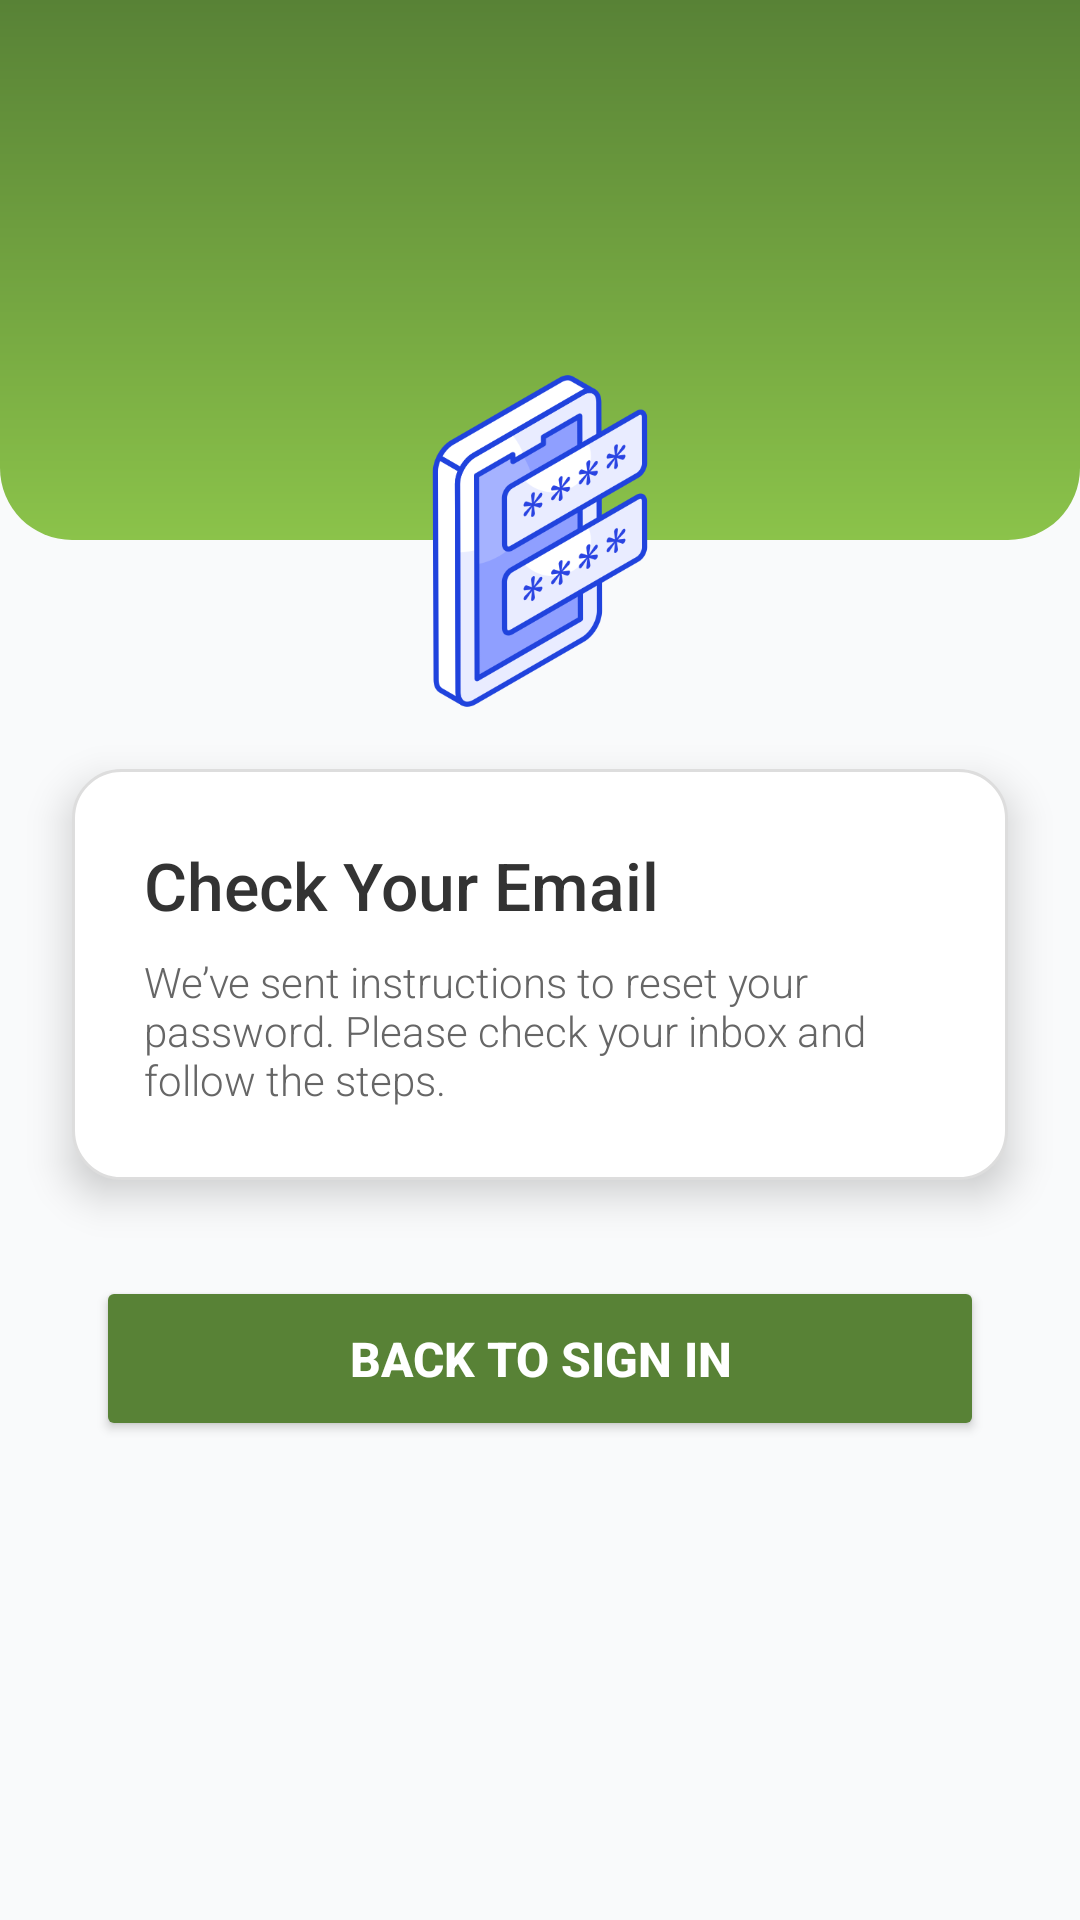

Reconstruct the res/layout file that produces this screen, plus the resources it refers to.
<!-- AndroidManifest.xml: application theme Theme.Fineed -->
<!-- res/layout/activity_reset_after_main.xml -->
<?xml version="1.0" encoding="utf-8"?>
<androidx.constraintlayout.widget.ConstraintLayout
    xmlns:android="http://schemas.android.com/apk/res/android"
    xmlns:app="http://schemas.android.com/apk/res-auto"
    xmlns:tools="http://schemas.android.com/tools"
    android:id="@+id/main"
    android:layout_width="match_parent"
    android:layout_height="match_parent"
    android:background="#F9FAFB"
    tools:context=".reset_password_confirmation_MainActivity">

    
    <View
        android:id="@+id/headerGradient"
        android:layout_width="0dp"
        android:layout_height="180dp"
        android:background="@drawable/gradient_header"
        app:layout_constraintTop_toTopOf="parent"
        app:layout_constraintStart_toStartOf="parent"
        app:layout_constraintEnd_toEndOf="parent"/>

    
    <ImageView
        android:id="@+id/illustrationImage"
        android:layout_width="120dp"
        android:layout_height="120dp"
        android:layout_marginTop="-60dp"
       android:src="@drawable/password"
        android:scaleType="centerInside"
        android:contentDescription="Confirmation Illustration"
        app:layout_constraintTop_toBottomOf="@id/headerGradient"
        app:layout_constraintStart_toStartOf="parent"
        app:layout_constraintEnd_toEndOf="parent"/>

    
    <LinearLayout
        android:id="@+id/cardContainer"
        android:layout_width="0dp"
        android:layout_height="wrap_content"
        android:orientation="vertical"
        android:padding="24dp"
        android:layout_marginStart="24dp"
        android:layout_marginEnd="24dp"
        android:layout_marginTop="16dp"
        android:background="@drawable/rounded_card_white"
        android:elevation="8dp"
        app:layout_constraintTop_toBottomOf="@id/illustrationImage"
        app:layout_constraintStart_toStartOf="parent"
        app:layout_constraintEnd_toEndOf="parent">

        
        <TextView
            android:id="@+id/cardTitle"
            android:layout_width="wrap_content"
            android:layout_height="wrap_content"
            android:text="Check Your Email"
            android:textSize="22sp"
            android:textColor="#333333"
            android:fontFamily="sans-serif-medium" />

        
        <TextView
            android:id="@+id/cardDescription"
            android:layout_width="wrap_content"
            android:layout_height="wrap_content"
            android:layout_marginTop="8dp"
            android:text="We’ve sent instructions to reset your password. Please check your inbox and follow the steps."
            android:textSize="14sp"
            android:textColor="#666666"
            android:fontFamily="sans-serif-light" />
    </LinearLayout>

    
    <Button
        android:id="@+id/backToSignInButton"
        android:layout_width="0dp"
        android:layout_height="55dp"
        android:layout_marginTop="32dp"
        android:layout_marginStart="32dp"
        android:layout_marginEnd="32dp"
        android:text="Back to Sign In"
        android:textColor="@android:color/white"
        android:textSize="16sp"
        android:textStyle="bold"
        android:backgroundTint="#588236"
        android:elevation="6dp"
        app:layout_constraintTop_toBottomOf="@id/cardContainer"
        app:layout_constraintStart_toStartOf="parent"
        app:layout_constraintEnd_toEndOf="parent"/>
</androidx.constraintlayout.widget.ConstraintLayout>
<!-- resources referenced by this layout -->
<resources>
  <!-- drawable gradient_header (drawable) -->
  <?xml version="1.0" encoding="utf-8"?>
  <shape xmlns:android="http://schemas.android.com/apk/res/android" android:shape="rectangle">
      <gradient
          android:startColor="#588236"
          android:endColor="#8BC34A"
          android:angle="270"/>
      <corners android:bottomLeftRadius="24dp" android:bottomRightRadius="24dp"/>
  </shape>
  <!-- drawable password: png bitmap (drawable, 47485 bytes) -->
  <!-- drawable rounded_card_white (drawable) -->
  <?xml version="1.0" encoding="utf-8"?>
  <shape xmlns:android="http://schemas.android.com/apk/res/android"
      android:shape="rectangle">
  
      
      <solid android:color="#FFFFFF"/>
  
      
      <corners android:radius="16dp"/>
  
      
      <stroke
          android:width="1dp"
          android:color="#DDDDDD"/>
  </shape>
  <style name="Theme.Fineed" parent="Base.Theme.Fineed" />
  <style name="Base.Theme.Fineed" parent="Theme.Material3.DayNight.NoActionBar">
          
          
      </style>
</resources>
